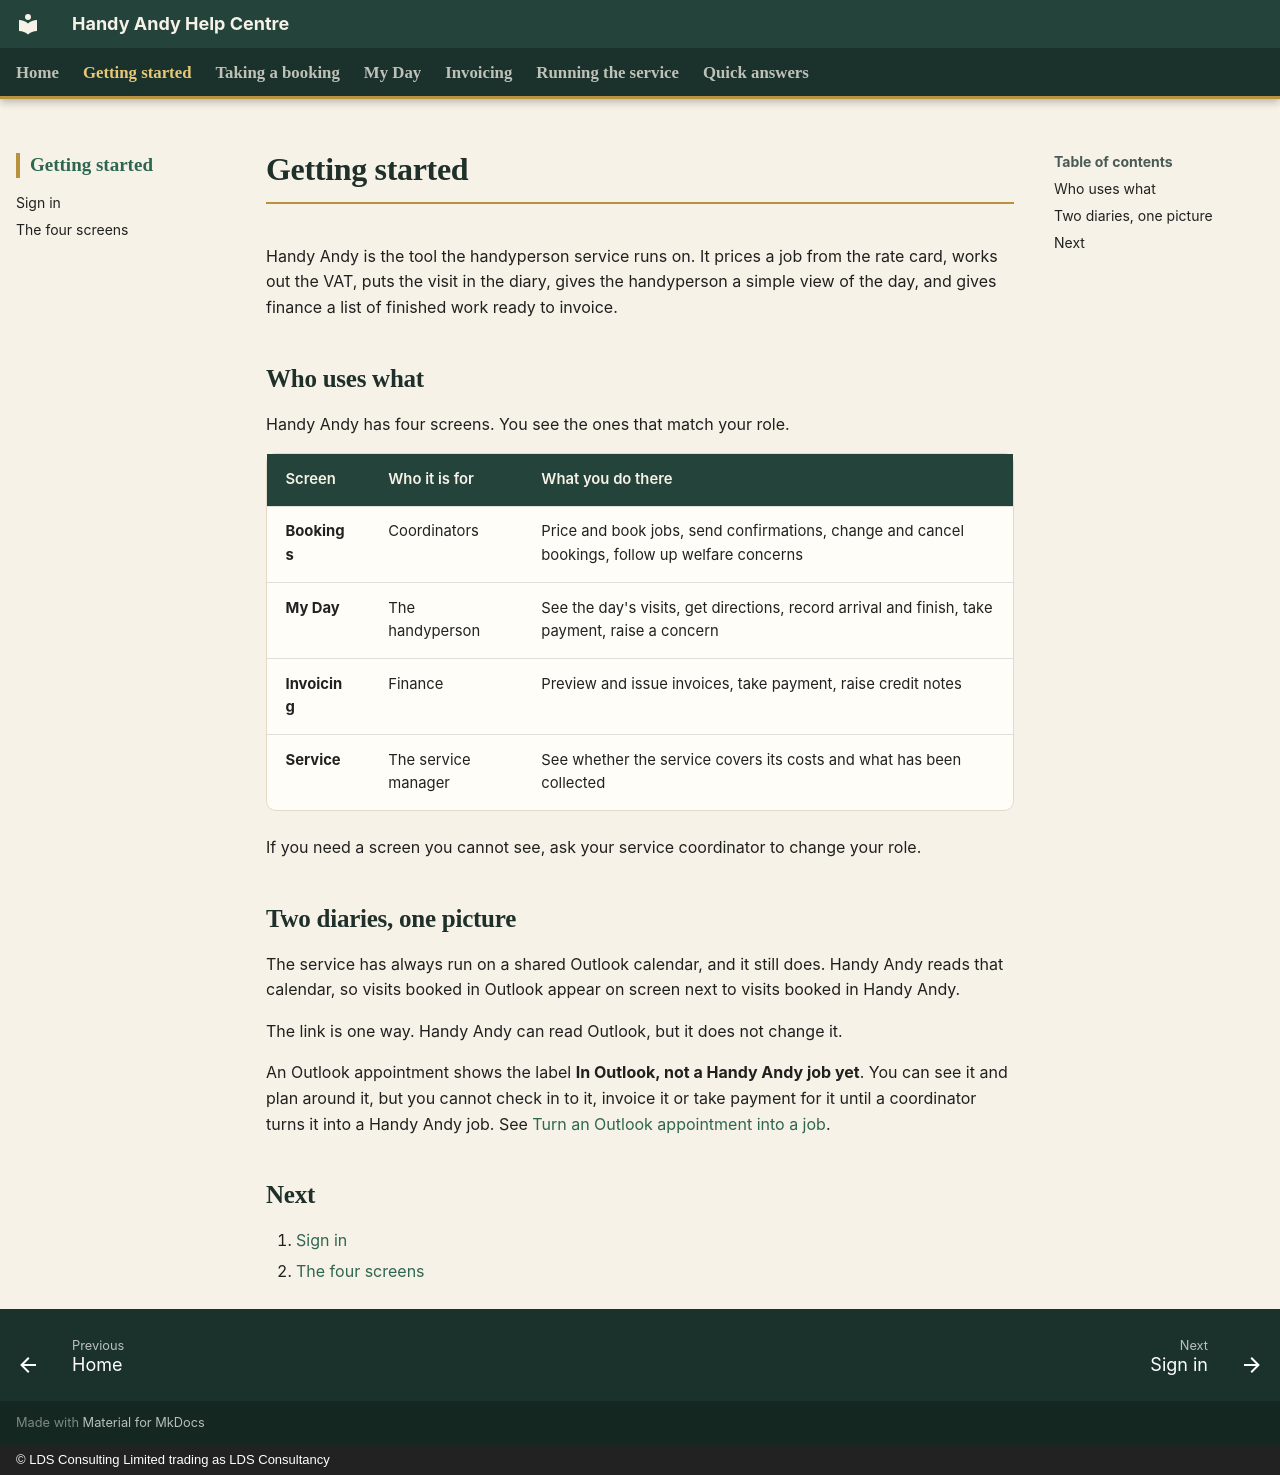

repository: CFLLDS/handyandy-help · page: getting-started/index.html · generator: mkdocs · copyright: © LDS Consulting Limited trading as LDS Consultancy

# Getting started

Handy Andy is the tool the handyperson service runs on. It prices a job from the rate card, works out the VAT, puts the visit in the diary, gives the handyperson a simple view of the day, and gives finance a list of finished work ready to invoice.

## Who uses what

Handy Andy has four screens. You see the ones that match your role.

| Screen | Who it is for | What you do there |
|---|---|---|
| **Bookings** | Coordinators | Price and book jobs, send confirmations, change and cancel bookings, follow up welfare concerns |
| **My Day** | The handyperson | See the day's visits, get directions, record arrival and finish, take payment, raise a concern |
| **Invoicing** | Finance | Preview and issue invoices, take payment, raise credit notes |
| **Service** | The service manager | See whether the service covers its costs and what has been collected |

If you need a screen you cannot see, ask your service coordinator to change your role.

## Two diaries, one picture

The service has always run on a shared Outlook calendar, and it still does. Handy Andy reads that calendar, so visits booked in Outlook appear on screen next to visits booked in Handy Andy.

The link is one way. Handy Andy can read Outlook, but it does not change it.

An Outlook appointment shows the label **In Outlook, not a Handy Andy job yet**. You can see it and plan around it, but you cannot check in to it, invoice it or take payment for it until a coordinator turns it into a Handy Andy job. See [Turn an Outlook appointment into a job](../bookings/outlook-appointments.md).

## Next

1. [Sign in](sign-in.md)
2. [The four screens](the-four-screens.md)
